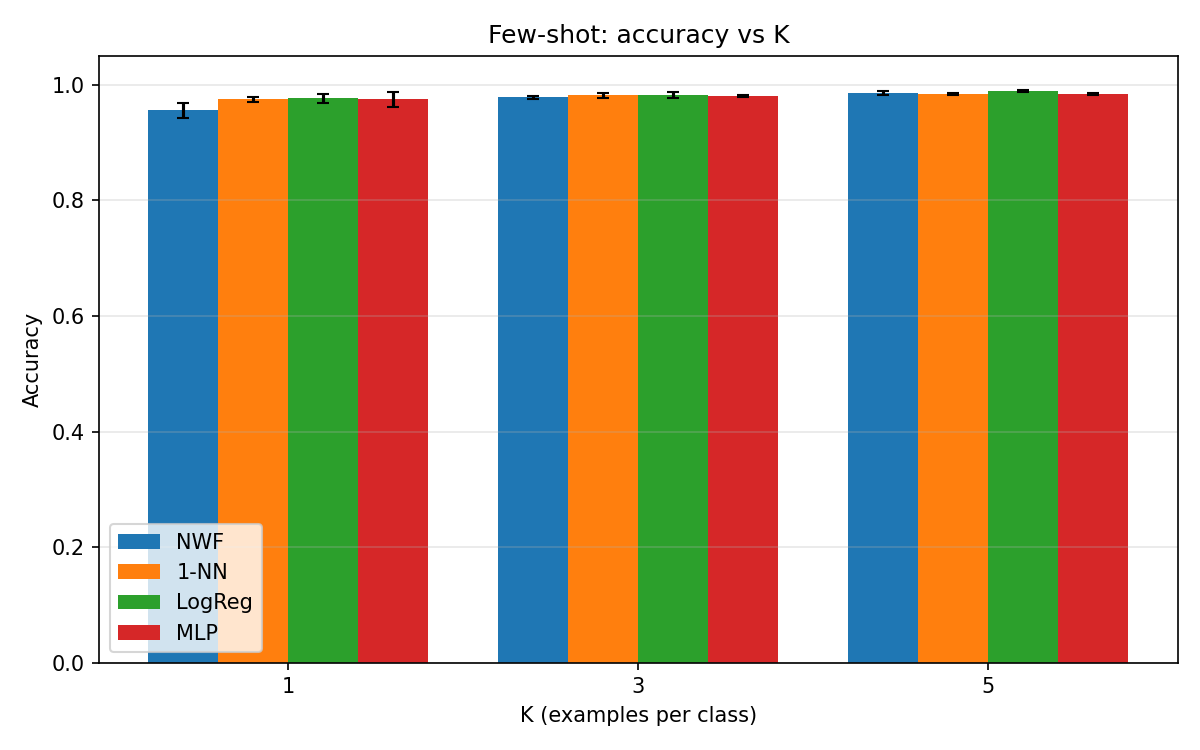

The table this chart was drawn from, first rows:
K, method, mean, std
1, NWF, 0.9558, 0.0133
1, 1-NN, 0.9750, 0.0041
1, LogReg, 0.9767, 0.0077
1, MLP, 0.9750, 0.0134
3, NWF, 0.9783, 0.0031
3, 1-NN, 0.9817, 0.0051
3, LogReg, 0.9825, 0.0054
3, MLP, 0.9808, 0.0012
5, NWF, 0.9858, 0.0031
5, 1-NN, 0.9842, 0.0024
5, LogReg, 0.9900, 0.0020
5, MLP, 0.9842, 0.0024
